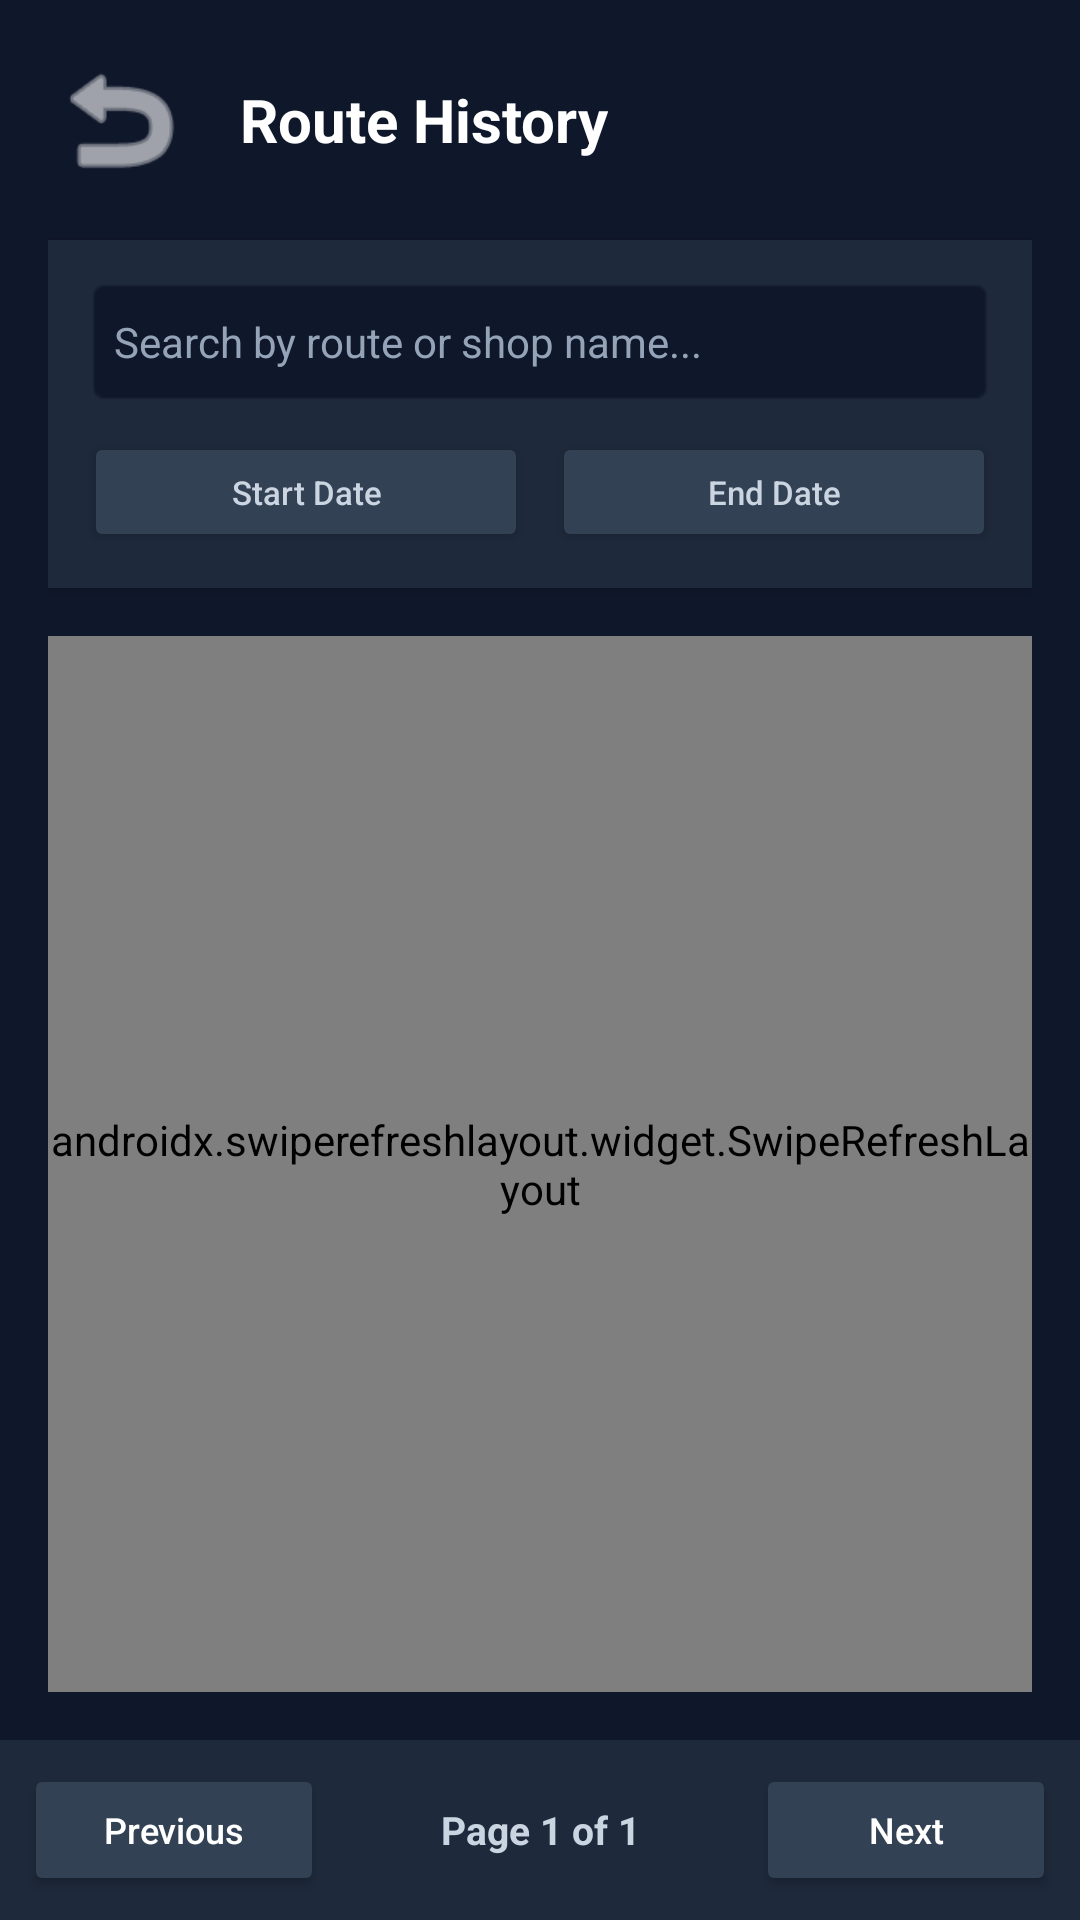

Produce the Android XML layout that renders to this screen, including the resource entries it uses.
<!-- AndroidManifest.xml: application theme Theme.Curtiss -->
<!-- res/layout/activity_route_history.xml -->
<?xml version="1.0" encoding="utf-8"?>
<RelativeLayout xmlns:android="http://schemas.android.com/apk/res/android"
    xmlns:app="http://schemas.android.com/apk/res-auto"
    android:layout_width="match_parent"
    android:layout_height="match_parent"
    android:background="#0F172A">

    <LinearLayout
        android:layout_width="match_parent"
        android:layout_height="match_parent"
        android:orientation="vertical"
        android:padding="16dp"
        android:layout_above="@+id/layoutPagination">

        
        <RelativeLayout
            android:layout_width="match_parent"
            android:layout_height="wrap_content"
            android:layout_marginBottom="16dp">

            <Button
                android:id="@+id/btnBack"
                android:layout_width="48dp"
                android:layout_height="48dp"
                android:background="@android:drawable/ic_menu_revert"
                android:backgroundTint="#FFFFFF" />

            <TextView
                android:layout_width="wrap_content"
                android:layout_height="wrap_content"
                android:layout_centerVertical="true"
                android:layout_toEndOf="@id/btnBack"
                android:layout_marginStart="16dp"
                android:text="Route History"
                android:textColor="#FFFFFF"
                android:textSize="20sp"
                android:textStyle="bold" />

        </RelativeLayout>

        
        <TextView
            android:id="@+id/txtOfflineBanner"
            android:layout_width="match_parent"
            android:layout_height="wrap_content"
            android:background="#EF4444"
            android:textColor="#FFFFFF"
            android:textSize="13sp"
            android:textStyle="bold"
            android:padding="8dp"
            android:gravity="center"
            android:text="⚠️ Offline Mode: Internet connection required"
            android:visibility="gone"
            android:layout_marginBottom="12dp" />

        
        <LinearLayout
            android:layout_width="match_parent"
            android:layout_height="wrap_content"
            android:orientation="vertical"
            android:background="#1E293B"
            android:padding="12dp"
            android:layout_marginBottom="16dp"
            android:elevation="2dp">

            
            <EditText
                android:id="@+id/edtRouteSearch"
                android:layout_width="match_parent"
                android:layout_height="44dp"
                android:background="@android:drawable/editbox_background_normal"
                android:backgroundTint="#0F172A"
                android:hint="Search by route or shop name..."
                android:textColor="#FFFFFF"
                android:textColorHint="#94A3B8"
                android:textSize="14sp"
                android:paddingLeft="10dp"
                android:layout_marginBottom="8dp" />

            
            <LinearLayout
                android:layout_width="match_parent"
                android:layout_height="wrap_content"
                android:orientation="horizontal"
                android:weightSum="2">

                <Button
                    android:id="@+id/btnStartDate"
                    android:layout_width="0dp"
                    android:layout_height="40dp"
                    android:layout_weight="1"
                    android:layout_marginRight="4dp"
                    android:backgroundTint="#334155"
                    android:text="Start Date"
                    android:textSize="11sp"
                    android:textColor="#CBD5E1"
                    android:textAllCaps="false" />

                <Button
                    android:id="@+id/btnEndDate"
                    android:layout_width="0dp"
                    android:layout_height="40dp"
                    android:layout_weight="1"
                    android:layout_marginLeft="4dp"
                    android:backgroundTint="#334155"
                    android:text="End Date"
                    android:textSize="11sp"
                    android:textColor="#CBD5E1"
                    android:textAllCaps="false" />

            </LinearLayout>

            <Button
                android:id="@+id/btnClearFilters"
                android:layout_width="match_parent"
                android:layout_height="36dp"
                android:layout_marginTop="8dp"
                android:backgroundTint="#EF4444"
                android:text="Clear Date Filters"
                android:textSize="11sp"
                android:textColor="#FFFFFF"
                android:textAllCaps="false"
                android:visibility="gone" />

        </LinearLayout>

        
        <androidx.swiperefreshlayout.widget.SwipeRefreshLayout
            android:id="@+id/swipeRefreshRouteHistory"
            android:layout_width="match_parent"
            android:layout_height="match_parent">

            <ListView
                android:id="@+id/lstRoutes"
                android:layout_width="match_parent"
                android:layout_height="match_parent"
                android:divider="#1E293B"
                android:dividerHeight="8dp" />

        </androidx.swiperefreshlayout.widget.SwipeRefreshLayout>

    </LinearLayout>

    
    <LinearLayout
        android:id="@+id/layoutPagination"
        android:layout_width="match_parent"
        android:layout_height="60dp"
        android:layout_alignParentBottom="true"
        android:background="#1E293B"
        android:orientation="horizontal"
        android:gravity="center"
        android:padding="8dp">

        <Button
            android:id="@+id/btnPrevPage"
            android:layout_width="100dp"
            android:layout_height="wrap_content"
            android:backgroundTint="#334155"
            android:text="Previous"
            android:textColor="#FFFFFF"
            android:textSize="12sp"
            android:textAllCaps="false" />

        <TextView
            android:id="@+id/txtPageStatus"
            android:layout_width="0dp"
            android:layout_height="wrap_content"
            android:layout_weight="1"
            android:gravity="center"
            android:text="Page 1 of 1"
            android:textColor="#CBD5E1"
            android:textSize="13sp"
            android:textStyle="bold" />

        <Button
            android:id="@+id/btnNextPage"
            android:layout_width="100dp"
            android:layout_height="wrap_content"
            android:backgroundTint="#334155"
            android:text="Next"
            android:textColor="#FFFFFF"
            android:textSize="12sp"
            android:textAllCaps="false" />

    </LinearLayout>

    
    <RelativeLayout
        android:id="@+id/layoutLoadingOverlay"
        android:layout_width="match_parent"
        android:layout_height="match_parent"
        android:background="#990F172A"
        android:visibility="gone"
        android:clickable="true"
        android:focusable="true">

        <ProgressBar
            android:layout_width="wrap_content"
            android:layout_height="wrap_content"
            android:layout_centerInParent="true"
            android:indeterminateTint="#3B82F6" />

    </RelativeLayout>

</RelativeLayout>
<!-- resources referenced by this layout -->
<resources>
  <style name="Theme.Curtiss" parent="Base.Theme.Curtiss" />
  <style name="Base.Theme.Curtiss" parent="Theme.Material3.DayNight.NoActionBar">
          
          <item name="android:statusBarColor">#FFFFFF</item>
          <item name="android:windowLightStatusBar">true</item>
          <item name="android:navigationBarColor">#FFFFFF</item>
          <item name="android:windowLightNavigationBar" tools:targetApi="o_mr1">true</item>
          
          
          <item name="colorPrimary">#000000</item>
          <item name="colorPrimaryVariant">#000000</item>
          <item name="colorOnPrimary">#FFFFFF</item>
          <item name="colorSecondary">#000000</item>
          <item name="colorSurface">#FFFFFF</item>
          <item name="colorOnSurface">#000000</item>
      </style>
</resources>
